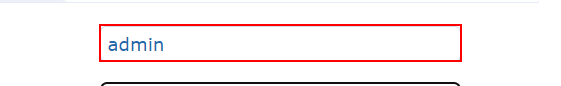
Workflow: login into BP travel

Step 1: type "admin" into the text box

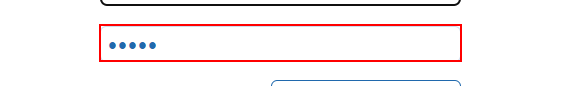
Step 2: type [Password] into the text box

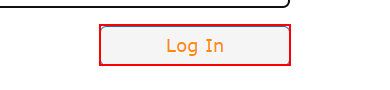
Step 3: click on the element

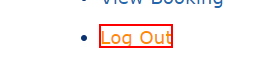
Step 4: find the link 'Log Out'